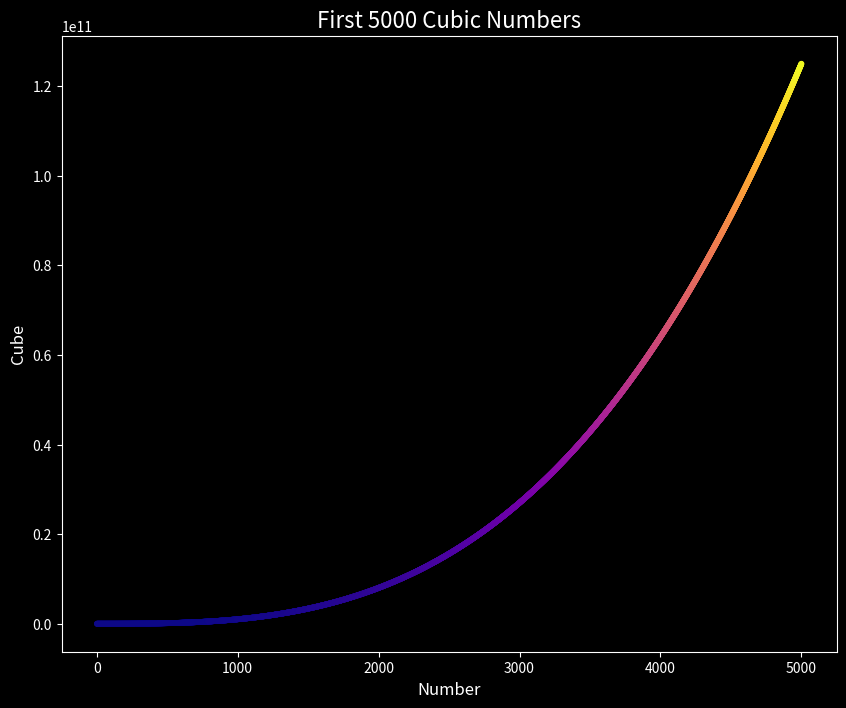

This chart was generated by the following Python code:
import matplotlib.pyplot as plt

# create a list of numbers for the x-axis
x_values = list(range(1, 5001))
# create empty list to store cubic values
y_values = []

# calculate the cube for each number in x_values and store it in y_values
for num in x_values:
    num **= 3
    y_values.append(num)

# apply plot style
plt.style.use('dark_background')

# plot the line
fig, ax = plt.subplots(figsize=(10, 8))
ax.scatter(x_values,y_values, c=y_values, cmap=plt.cm.plasma, s=10)

# add the title and axes labels
plt.title('First 5000 Cubic Numbers', fontsize=16)
plt.xlabel('Number', fontsize=12)
plt.ylabel('Cube', fontsize=12)
plt.tick_params(axis='both', labelsize=10)

# show the plot
plt.show()
